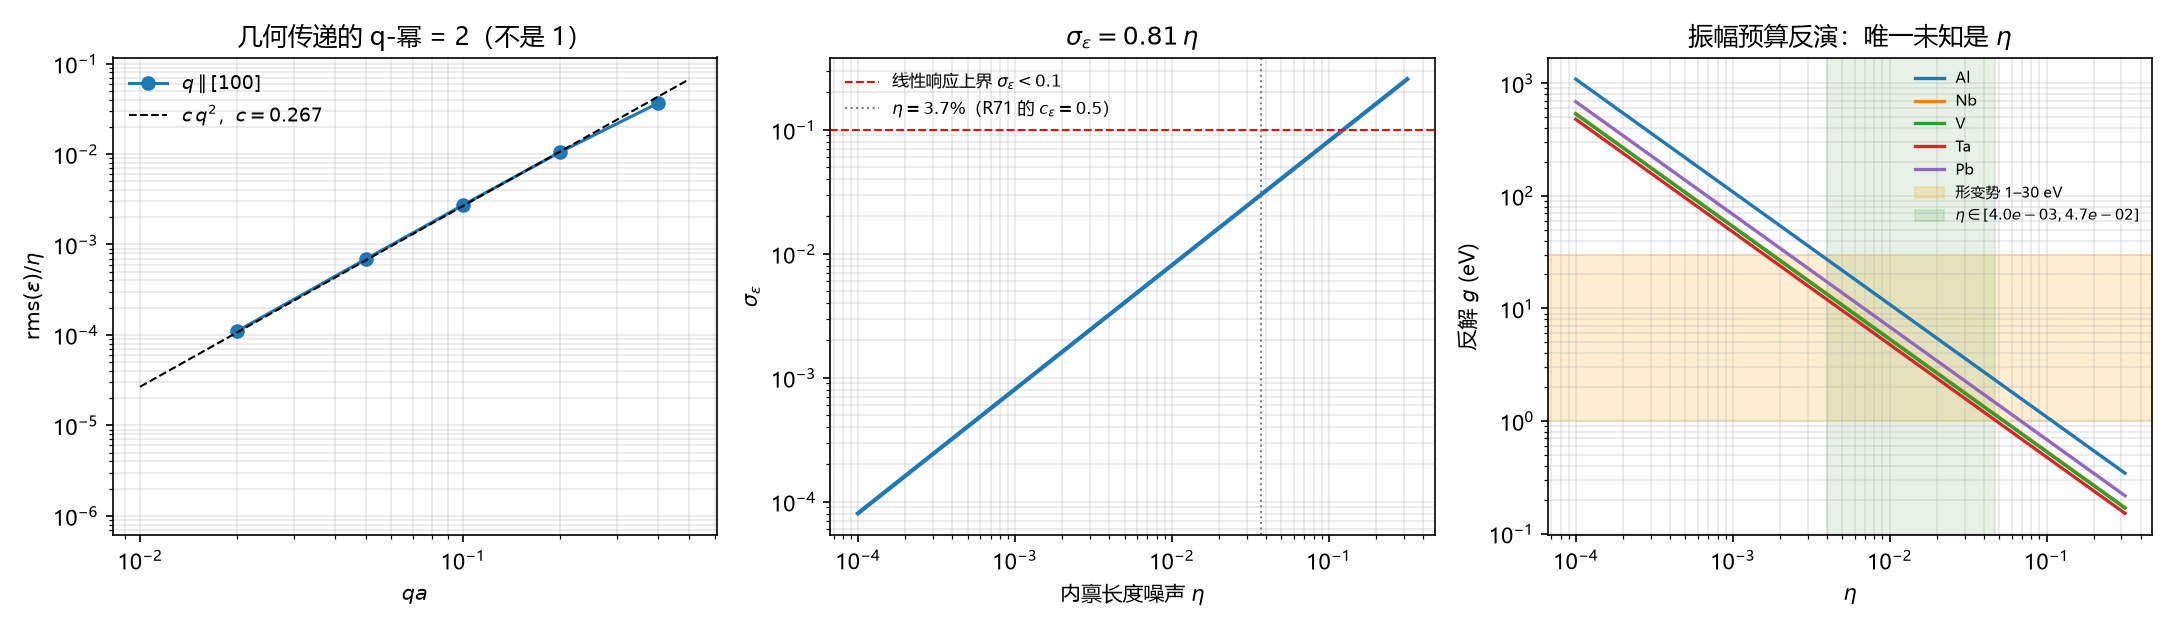

Data behind this chart, as committed beside it:
量, 值, 说明
斜率 [100], 1.993, 小 q 拟合，S=2（推导值）
斜率 [110], 1.987, 小 q 拟合，S=2（推导值）
斜率 [111], 1.98, 小 q 拟合，S=2（推导值）
c_rms/a, 0.2674, eps = c q^2 (delta l/l)
Qa, 3.898, (6 pi^2)^{1/3}
sigma/eta, 0.8078, 白噪声约定
eta 窗口下, 4.00e-03, g=30 eV
eta 窗口上, 4.67e-02, g=1 eV
